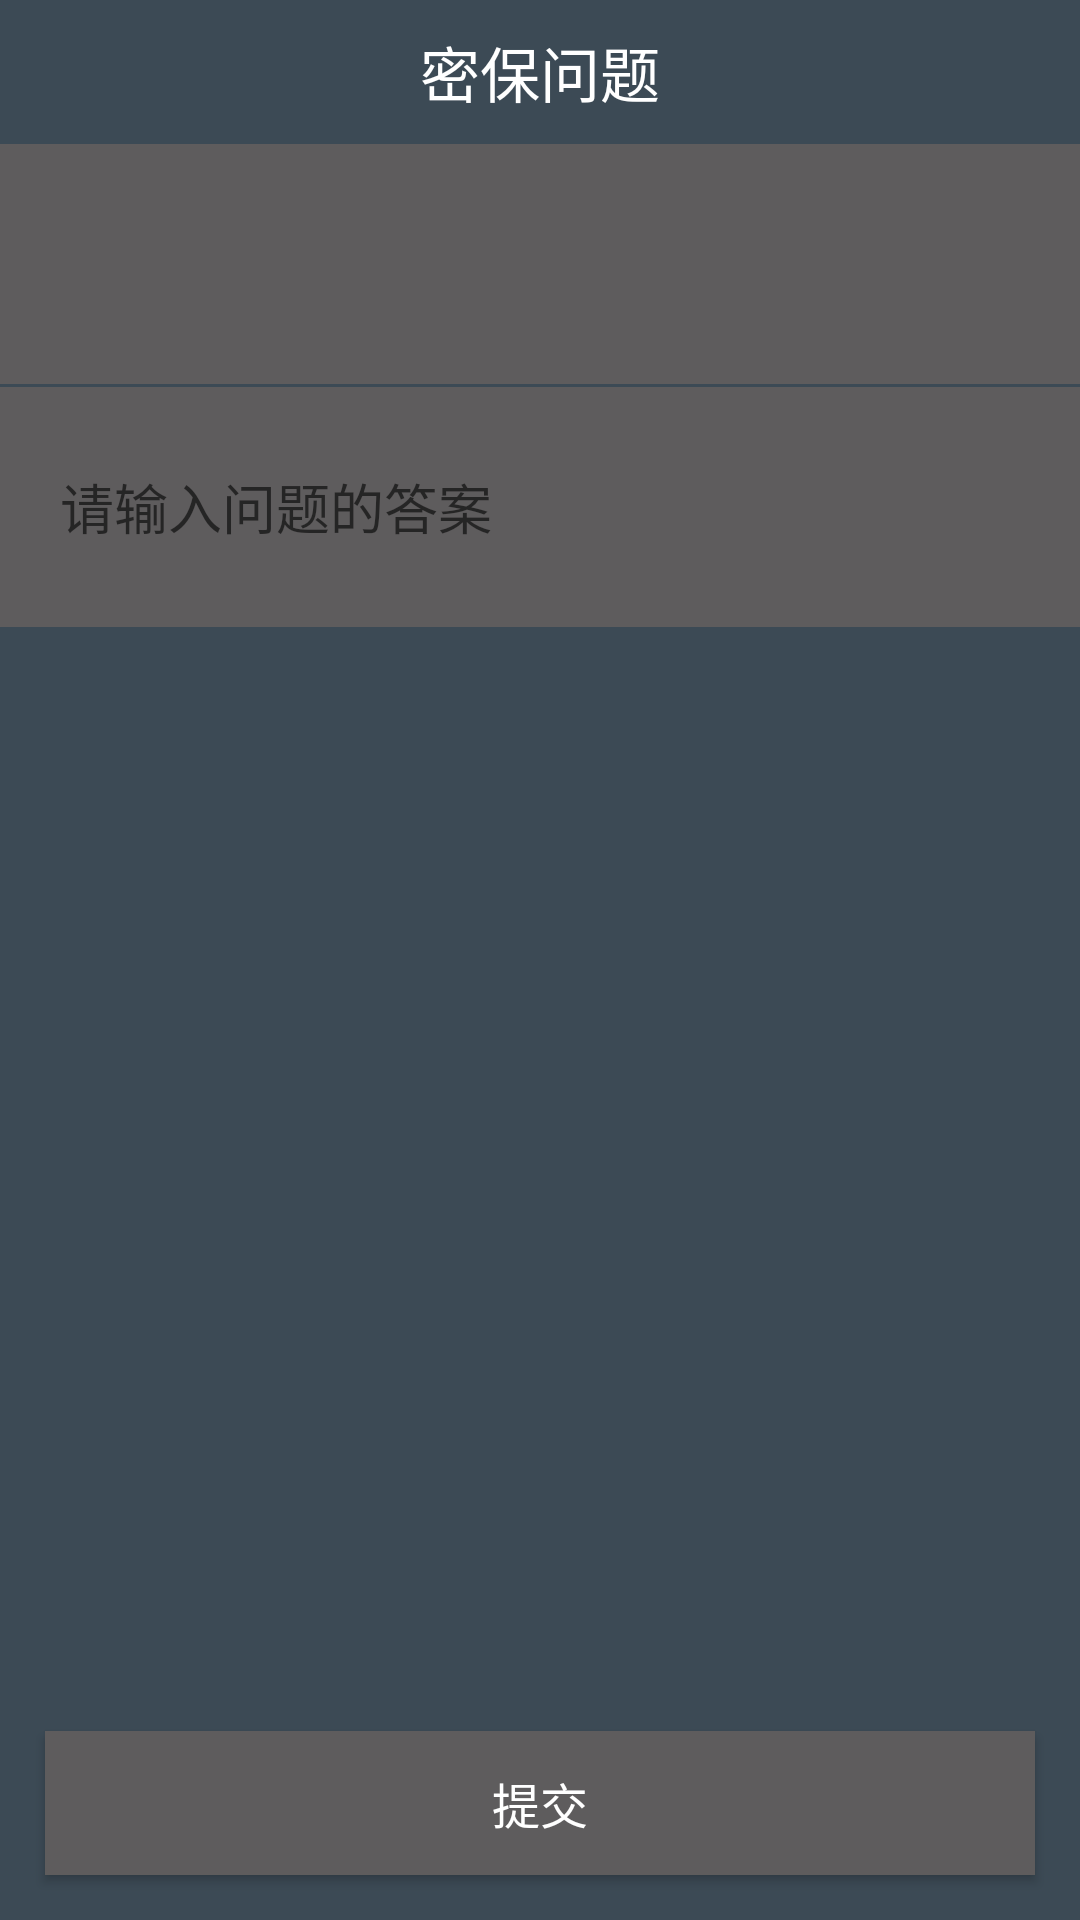

Here is an Android app screen rendered from its layout file. Give the layout XML and the strings, colors and styles it references.
<!-- AndroidManifest.xml: application theme AppBaseTheme -->
<!-- res/layout/activity_security_question.xml -->
<?xml version="1.0" encoding="utf-8"?>
<RelativeLayout xmlns:android="http://schemas.android.com/apk/res/android"
                android:layout_width="match_parent"
                android:layout_height="match_parent"
                android:background="@color/lightblack">

    <TextView
        android:id="@+id/textView1"
        android:layout_width="match_parent"
        android:layout_height="48dp"
        android:layout_gravity="start"
        android:gravity="center"
        android:text="@string/security_question"
        android:textColor="@color/white"
        android:textSize="20sp"/>

    <Spinner
        android:id="@+id/spinner1"
        android:layout_width="match_parent"
        android:layout_height="80dp"
        android:layout_below="@id/textView1"
        android:background="@color/greytext"
        android:ellipsize="marquee"
        android:focusable="true"
        android:focusableInTouchMode="true"
        android:marqueeRepeatLimit="marquee_forever"
        android:overlapAnchor="false"
        android:paddingBottom="10dp"
        android:paddingStart="15dp"
        android:paddingEnd="20dp"
        android:paddingTop="10dp"
        android:singleLine="true"
        android:popupBackground="@color/greytext"/>

    <EditText
        android:id="@+id/editText1"
        android:layout_width="match_parent"
        android:layout_height="80dp"
        android:layout_below="@id/spinner1"
        android:layout_marginTop="1dp"
        android:background="@color/greytext"
        android:gravity="center_vertical"
        android:hint="@string/enter_your_answer"
        android:paddingBottom="10dp"
        android:paddingStart="20dp"
        android:paddingEnd="20dp"
        android:paddingTop="10dp"
        android:singleLine="true"
        android:textColor="@color/white"/>

    <Button
        android:id="@+id/button1"
        android:layout_width="match_parent"
        android:layout_height="wrap_content"
        android:layout_alignParentBottom="true"
        android:layout_margin="15dp"
        android:textSize="16sp"
        android:background="@drawable/selector_background_lightblack"
        android:text="@string/commit"
        android:textColor="@color/white"/>
</RelativeLayout>
<!-- resources referenced by this layout -->
<resources>
  <color name="greytext">#5e5c5d</color>
  <color name="lightblack">#3C4A55</color>
  <color name="white"> #FFFFFF</color>
  <!-- drawable selector_background_lightblack (drawable) -->
  <?xml version="1.0" encoding="utf-8"?>
  <selector xmlns:android="http://schemas.android.com/apk/res/android">
  
      <item android:state_pressed="true" android:drawable="@color/lightblack" ></item>
      <item android:state_pressed="false" android:drawable="@color/greytext" ></item>
  </selector>
  <string name="commit">提交</string>
  <string name="enter_your_answer">请输入问题的答案</string>
  <string name="security_question">密保问题</string>
  <style name="AppBaseTheme" parent="Theme.AppCompat.DayNight.NoActionBar">
          
          
          <item name="colorPrimary">@color/lightblack</item>
          <item name="colorPrimaryDark">@color/lightblack</item>
          <item name="colorAccent">@color/colorAccent</item>
      </style>
  <color name="colorAccent">#FF4081</color>
</resources>
